The GitHub repository Jisooyanim/Thesis contains a labelled image folder "Region Growing" with 8 categories: anthracnose, bacterial canker, cutting weevil, die back, gall midge, healthy, powdery mildew, sooty mould. Examples follow, each with its label.

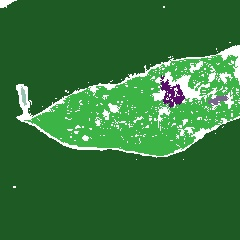
Label: powdery mildew

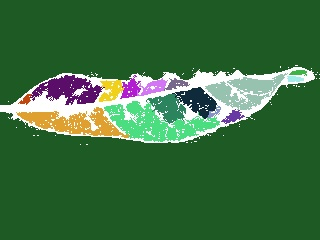
Label: gall midge

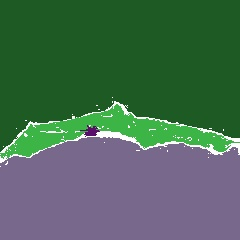
Label: die back

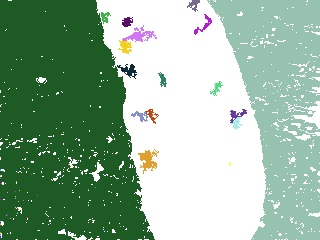
Label: sooty mould

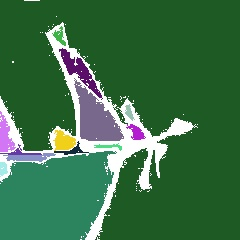
Label: cutting weevil

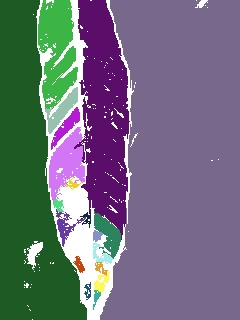
Label: anthracnose
